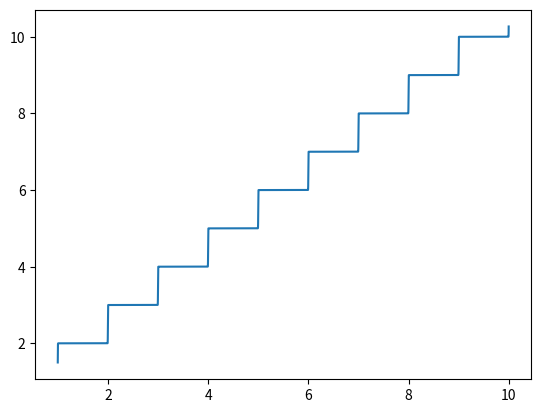

Here is the Python script that generated this plot:

# coding: utf-8

import matplotlib.pyplot as plt
import numpy as np
import scipy.interpolate
from scipy.optimize import curve_fit
from matplotlib.ticker import LinearLocator, FormatStrFormatter



filter_max_capacity = 1300

filter_flow=10

n_aux=filter_flow/filter_max_capacity

#sum(1/(1+e^(-100*((n_auxiliar[units_i[3]]+1)-n))) for n in collect(1:100))

a = np.sum((1/(1+np.exp(-1000*((n_aux+1)-np.arange(1,1000,1))))))

print("a =", a)

y=[]
for n_aux in np.arange(1,10,0.001):
    a = np.sum((1/(1+np.exp(-1000*((n_aux+1)-np.arange(1,1000,1))))))
    y.append(a)

plt.plot(np.arange(1,10,0.001), y)

